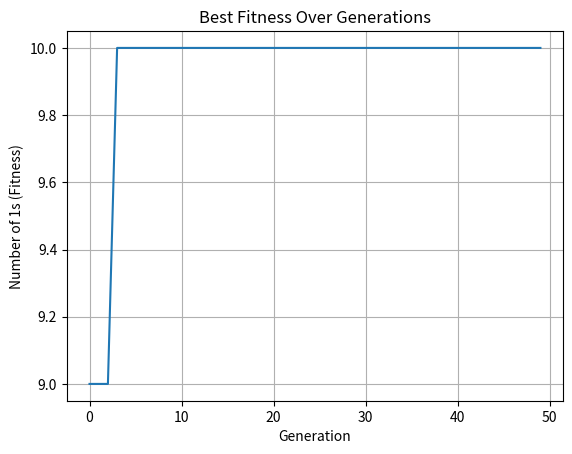

Generate this figure with matplotlib:
import random
import matplotlib.pyplot as plt

# GA parameters
population_size = 10
chromosome_length = 10
generations = 50
mutation_rate = 0.01

# Create initial population (random binary strings)
def create_population():
    return [[random.randint(0, 1) for _ in range(chromosome_length)]
            for _ in range(population_size)]

# Fitness = number of 1s in chromosome
def fitness(chromosome):
    return sum(chromosome)

# Tournament selection
def select_parents(population):
    selected = []
    for _ in range(population_size):
        a = random.choice(population)
        b = random.choice(population)
        winner = a if fitness(a) > fitness(b) else b
        selected.append(winner)
    return selected

# Single-point crossover
def crossover(p1, p2):
    point = random.randint(1, chromosome_length - 1)
    return p1[:point] + p2[point:]

# Mutation: flip bits
def mutate(chromosome):
    return [bit if random.random() > mutation_rate else 1 - bit for bit in chromosome]

# GA main loop
population = create_population()
best_per_gen = []

for gen in range(generations):
    parents = select_parents(population)
    next_generation = []

    for i in range(0, population_size, 2):
        p1, p2 = parents[i], parents[i+1]
        child1 = mutate(crossover(p1, p2))
        child2 = mutate(crossover(p2, p1))
        next_generation.extend([child1, child2])

    population = next_generation[:population_size]
    best = max(population, key=fitness)
    best_per_gen.append(fitness(best))

# Final result
best_solution = max(population, key=fitness)
print(f"Best solution: {''.join(map(str, best_solution))}")
print(f"Max number of 1s: {fitness(best_solution)}")

# Plotting
plt.plot(best_per_gen)
plt.title("Best Fitness Over Generations")
plt.xlabel("Generation")
plt.ylabel("Number of 1s (Fitness)")
plt.grid(True)
plt.show()
